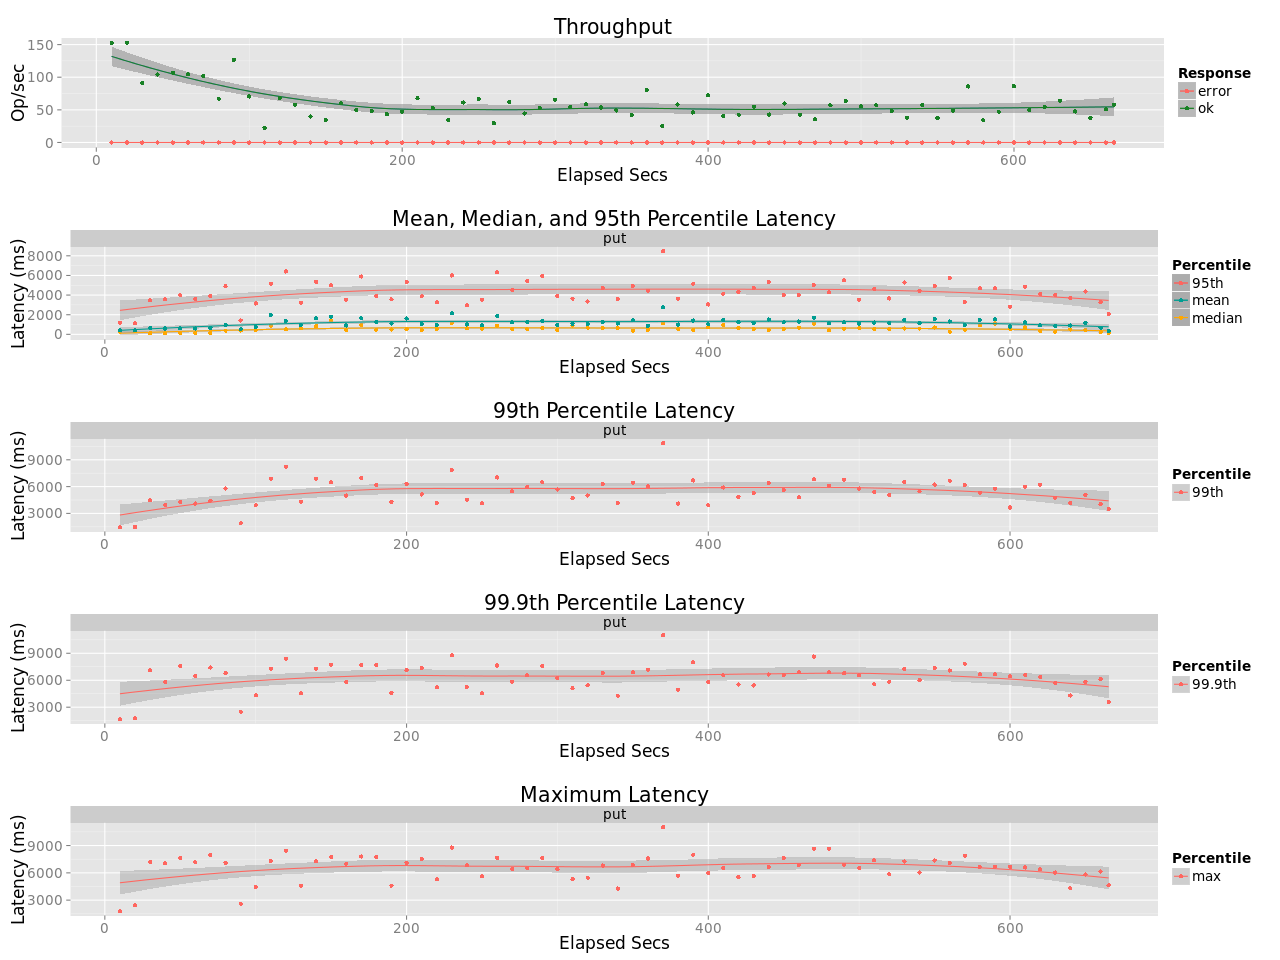

Data behind this chart, as committed beside it:
elapsed, window, total, successful, failed
10, 10, 1523, 1523, 0
20, 10, 1531, 1531, 0
30, 10, 911, 911, 0
40, 10.0, 1041, 1041, 0
50, 10, 1070, 1070, 0
60, 10, 1047, 1047, 0
70, 10, 1020, 1020, 0
80, 10, 671, 671, 0
90, 10, 1265, 1265, 0
100, 10, 706, 706, 0
110, 10, 226, 226, 0
120, 10, 682, 682, 0
130, 10, 581, 581, 0
140, 10, 399, 399, 0
150, 10, 345, 345, 0
160, 10, 599, 599, 0
170, 10, 500, 500, 0
180, 10, 484, 484, 0
190, 10.0, 435, 435, 0
200, 10, 474, 474, 0
210, 10, 677, 677, 0
220, 10, 529, 529, 0
230, 10, 345, 345, 0
240, 10, 613, 613, 0
250, 10, 666, 666, 0
260, 10, 298, 298, 0
270, 10, 622, 622, 0
280, 10, 446, 446, 0
290, 10, 530, 530, 0
300, 10, 657, 657, 0
310, 9.999, 543, 543, 0
320, 10, 585, 585, 0
330, 10, 536, 536, 0
340, 10, 492, 492, 0
350, 10, 422, 422, 0
360, 10, 804, 804, 0
370, 10, 251, 251, 0
380, 10, 584, 584, 0
390, 10, 461, 461, 0
400, 10, 724, 724, 0
410, 10, 404, 404, 0
420, 10, 427, 427, 0
430, 10, 547, 547, 0
440, 10, 428, 428, 0
450, 10, 597, 597, 0
460, 10, 427, 427, 0
470, 10, 354, 354, 0
480, 10, 569, 569, 0
490, 10, 638, 638, 0
500, 10, 554, 554, 0
510, 10, 569, 569, 0
520, 10, 481, 481, 0
530, 10, 379, 379, 0
540, 10, 577, 577, 0
550, 10, 375, 375, 0
560, 10, 489, 489, 0
570, 10, 859, 859, 0
580, 10, 340, 340, 0
590, 10, 473, 473, 0
600, 10, 865, 865, 0
... 7 more rows
